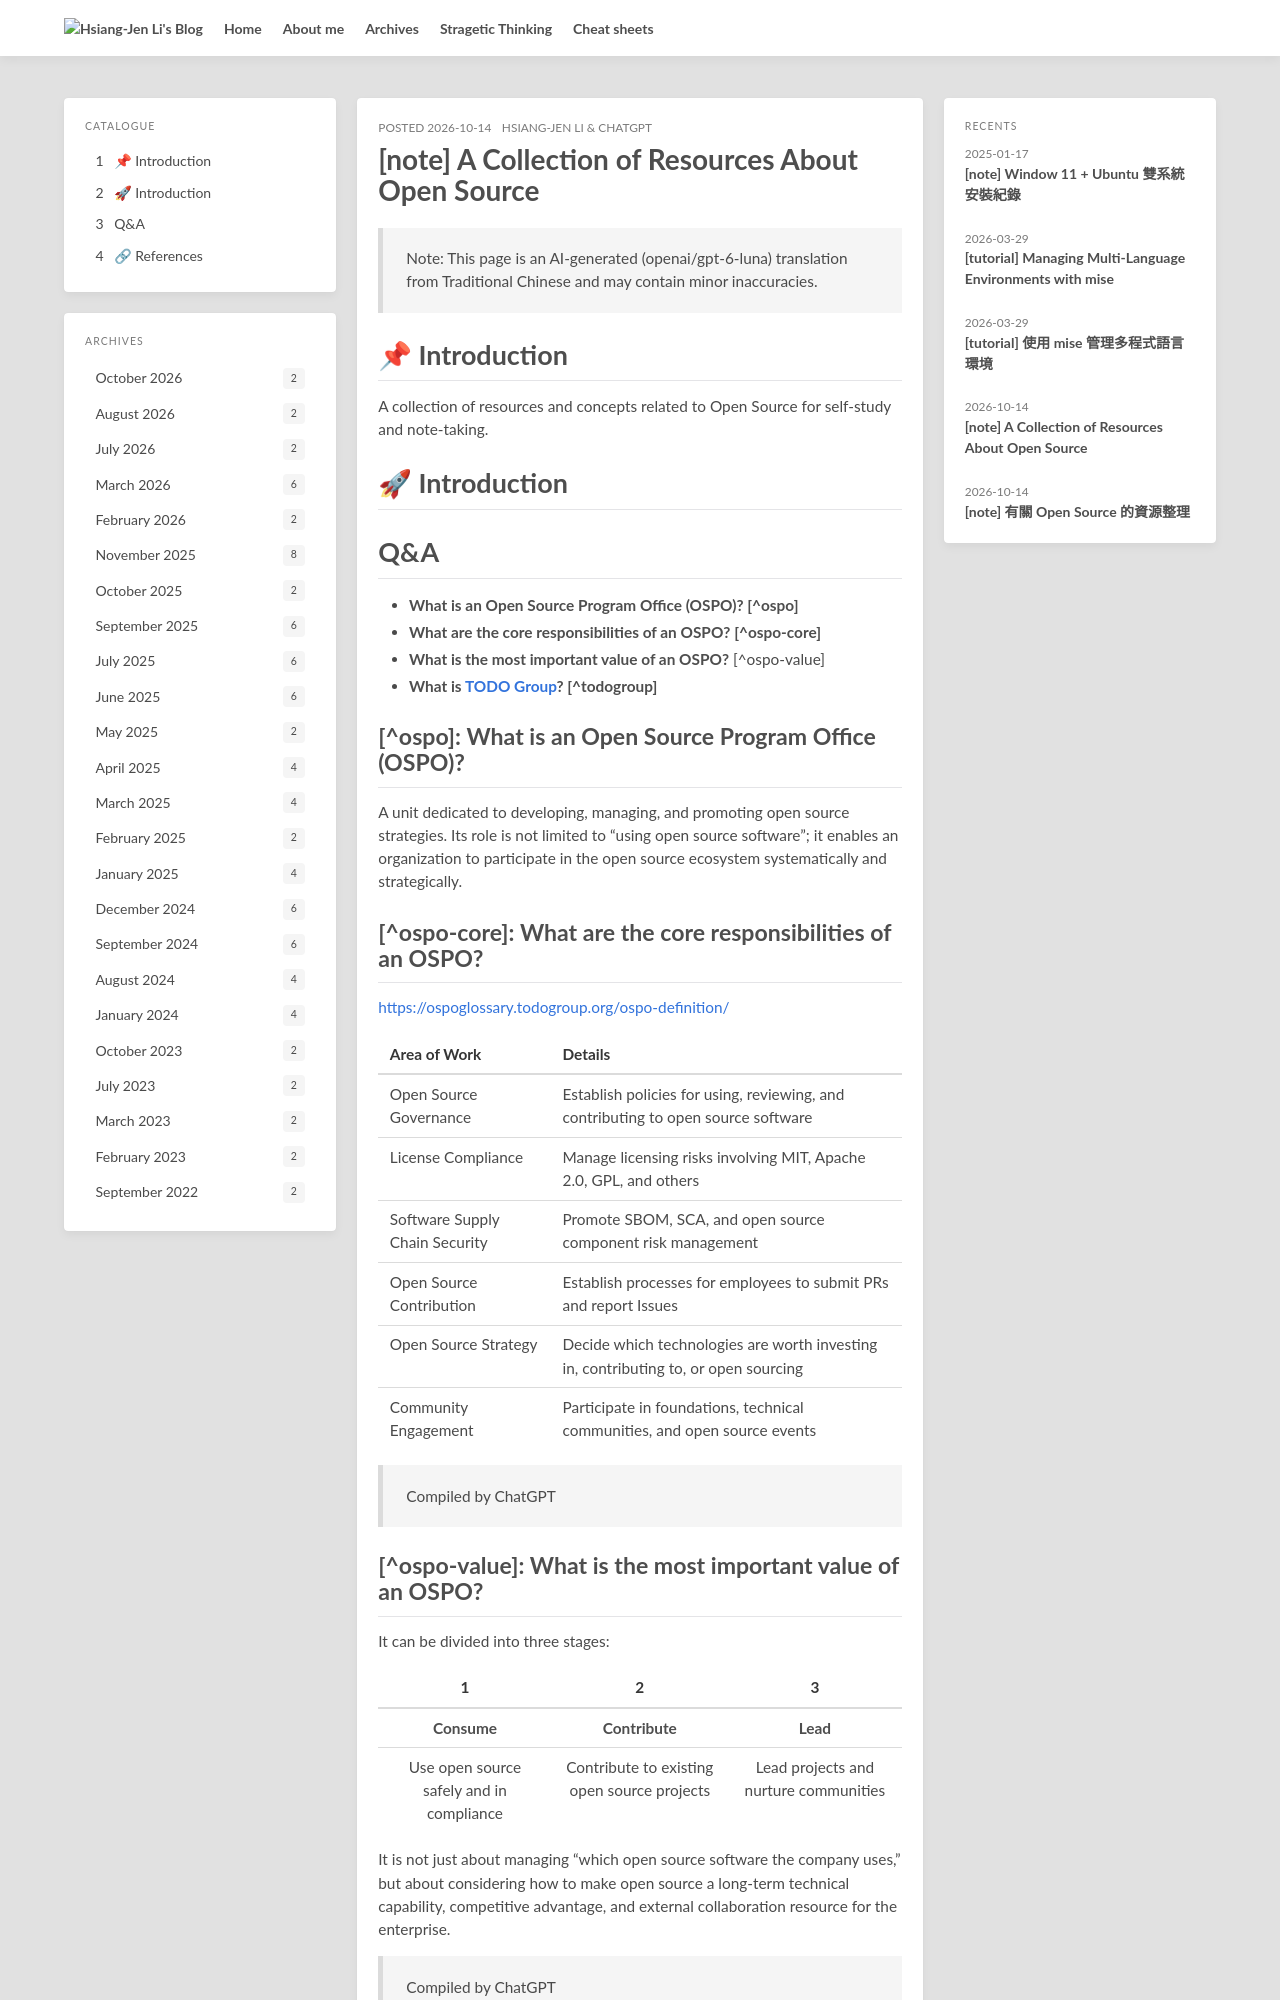

repository: hsiangjenli/blog · page: note-open-source.en/index.html · generator: jekyll

---
title: '[note] A Collection of Resources About Open Source'
date: '2026-10-14'
updated: '2026-10-14'
author:
- Hsiang-Jen Li
- ' & ChatGPT'
tags:
- Open Source
toc: true
lang: en
slug: note-open-source
source_sha: 78cc7ca250bbcff25e580e06d7de74b282d2c0f422ed66aff3f2d7d02e7b21a1
origin_lang: zh-TW
permalink: note-open-source.en/
translations:
  zh-TW: /zh-TW/note-open-source/
---

> Note: This page is an AI-generated (openai/gpt-6-luna) translation from Traditional Chinese and may contain minor inaccuracies.

# 📌 Introduction

A collection of resources and concepts related to Open Source for self-study and note-taking.

<!-- more -->

# 🚀 Introduction

# Q&A

- **What is an Open Source Program Office (OSPO)? [^ospo]**
- **What are the core responsibilities of an OSPO? [^ospo-core]**
- **What is the most important value of an OSPO?** [^ospo-value]
- **What is [TODO Group](https://todogroup.org/)? [^todogroup]**

## [^ospo]: What is an Open Source Program Office (OSPO)?

A unit dedicated to developing, managing, and promoting open source strategies. Its role is not limited to “using open source software”; it enables an organization to participate in the open source ecosystem systematically and strategically.

## [^ospo-core]: What are the core responsibilities of an OSPO?

https://ospoglossary.todogroup.org/ospo-definition/

| Area of Work                 | Details                                      |
| ---------------------------- | -------------------------------------------- |
| Open Source Governance       | Establish policies for using, reviewing, and contributing to open source software |
| License Compliance           | Manage licensing risks involving MIT, Apache 2.0, GPL, and others |
| Software Supply Chain Security | Promote SBOM, SCA, and open source component risk management |
| Open Source Contribution     | Establish processes for employees to submit PRs and report Issues |
| Open Source Strategy         | Decide which technologies are worth investing in, contributing to, or open sourcing |
| Community Engagement         | Participate in foundations, technical communities, and open source events |

> Compiled by ChatGPT
